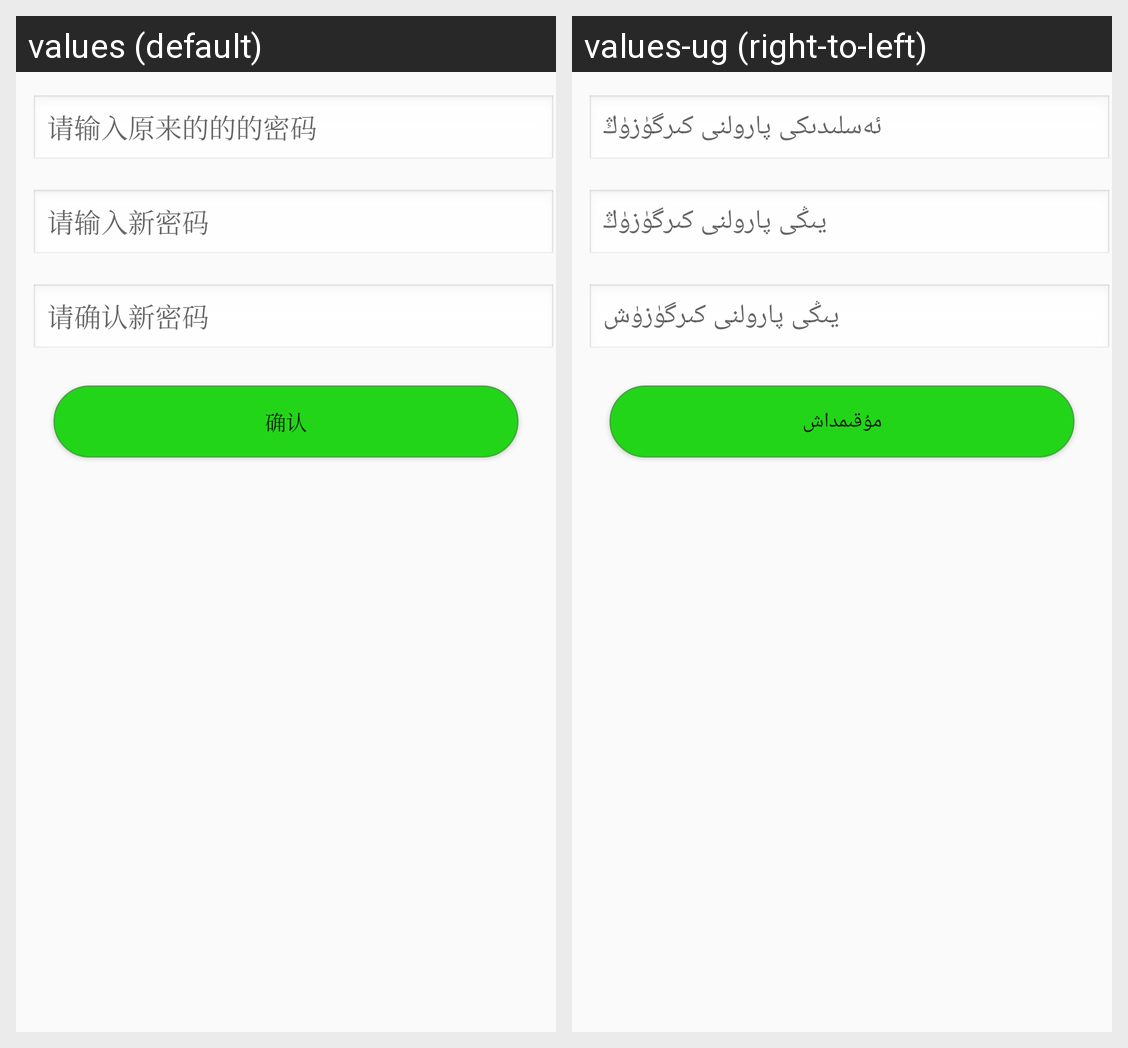

This grid shows one Android layout under two languages. Give, for every string resource on the screen, its name, the default text and each shown locale's text.
Android screen res/layout/activity_change_pass2.xml rendered under 2 locales, left to right: values (default), values-ug (right-to-left). Device: Nexus 5 (rendered at 1080×1920; each locale shown at half size, 540×960, under a caption strip naming it); theme AppTheme.
Strings drawn on this screen, with the default value and each locale's value (text and hints the layout hard-codes, and strings that could not be matched under every locale, appear in the picture but are not listed):

origin_password
  values: 请输入原来的的的密码
  values-ug: ئەسلىدىكى پارولنى كىرگۈزۈڭ

new_paddword
  values: 请输入新密码
  values-ug: يىڭى پارولنى كىرگۈزۈڭ

confirm_new_password
  values: 请确认新密码
  values-ug: يىڭى پارولنى كىرگۈزۈش

confirm
  values: 确认
  values-ug: مۇقىمداش
